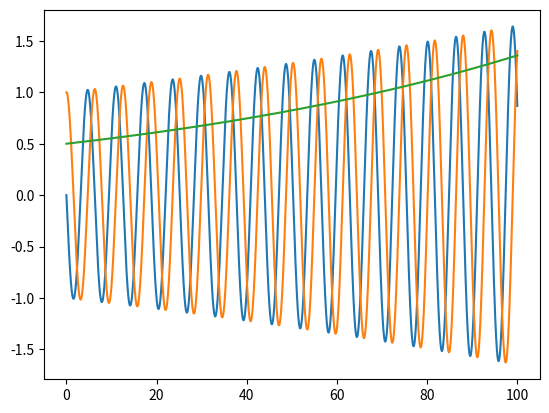

The matplotlib source for this figure:
import numpy as np
import matplotlib.pyplot as plt

delta_t = 0.01
n_steps = 10000
k = 1
m = 1
x0 = 1
v0 = 0


def velocity_line_a(x):
    return - (k * x / m)


def Energy(v, x):
    energy = []

    for i in range(len(v)):
        Et = (0.5 * k * (x[i] ** 2)) + (0.5 * m * (v[i] ** 2))
        energy.append(Et)

    return energy


def Euler(n_steps, delta_t, v0, x0, a):
    v = [v0]
    x = [x0]
    t_interval = [0]

    for i in range(1, n_steps - 1):
        t = i*delta_t

        new_v = v[i - 1] + a(x[i - 1]) * delta_t
        new_x = x[i - 1] + v[i - 1] * delta_t

        v.append(new_v)
        x.append(new_x)
        t_interval.append(t)

    return {"v": v, "x": x, 't': t_interval}


euler = Euler(n_steps, delta_t, v0, x0, velocity_line_a)


plt.plot(euler["t"], euler["v"])
plt.plot(euler["t"], euler["x"])
plt.show()


energy = Energy(euler["v"], euler["x"])

plt.plot(euler["t"], energy)
plt.show()
